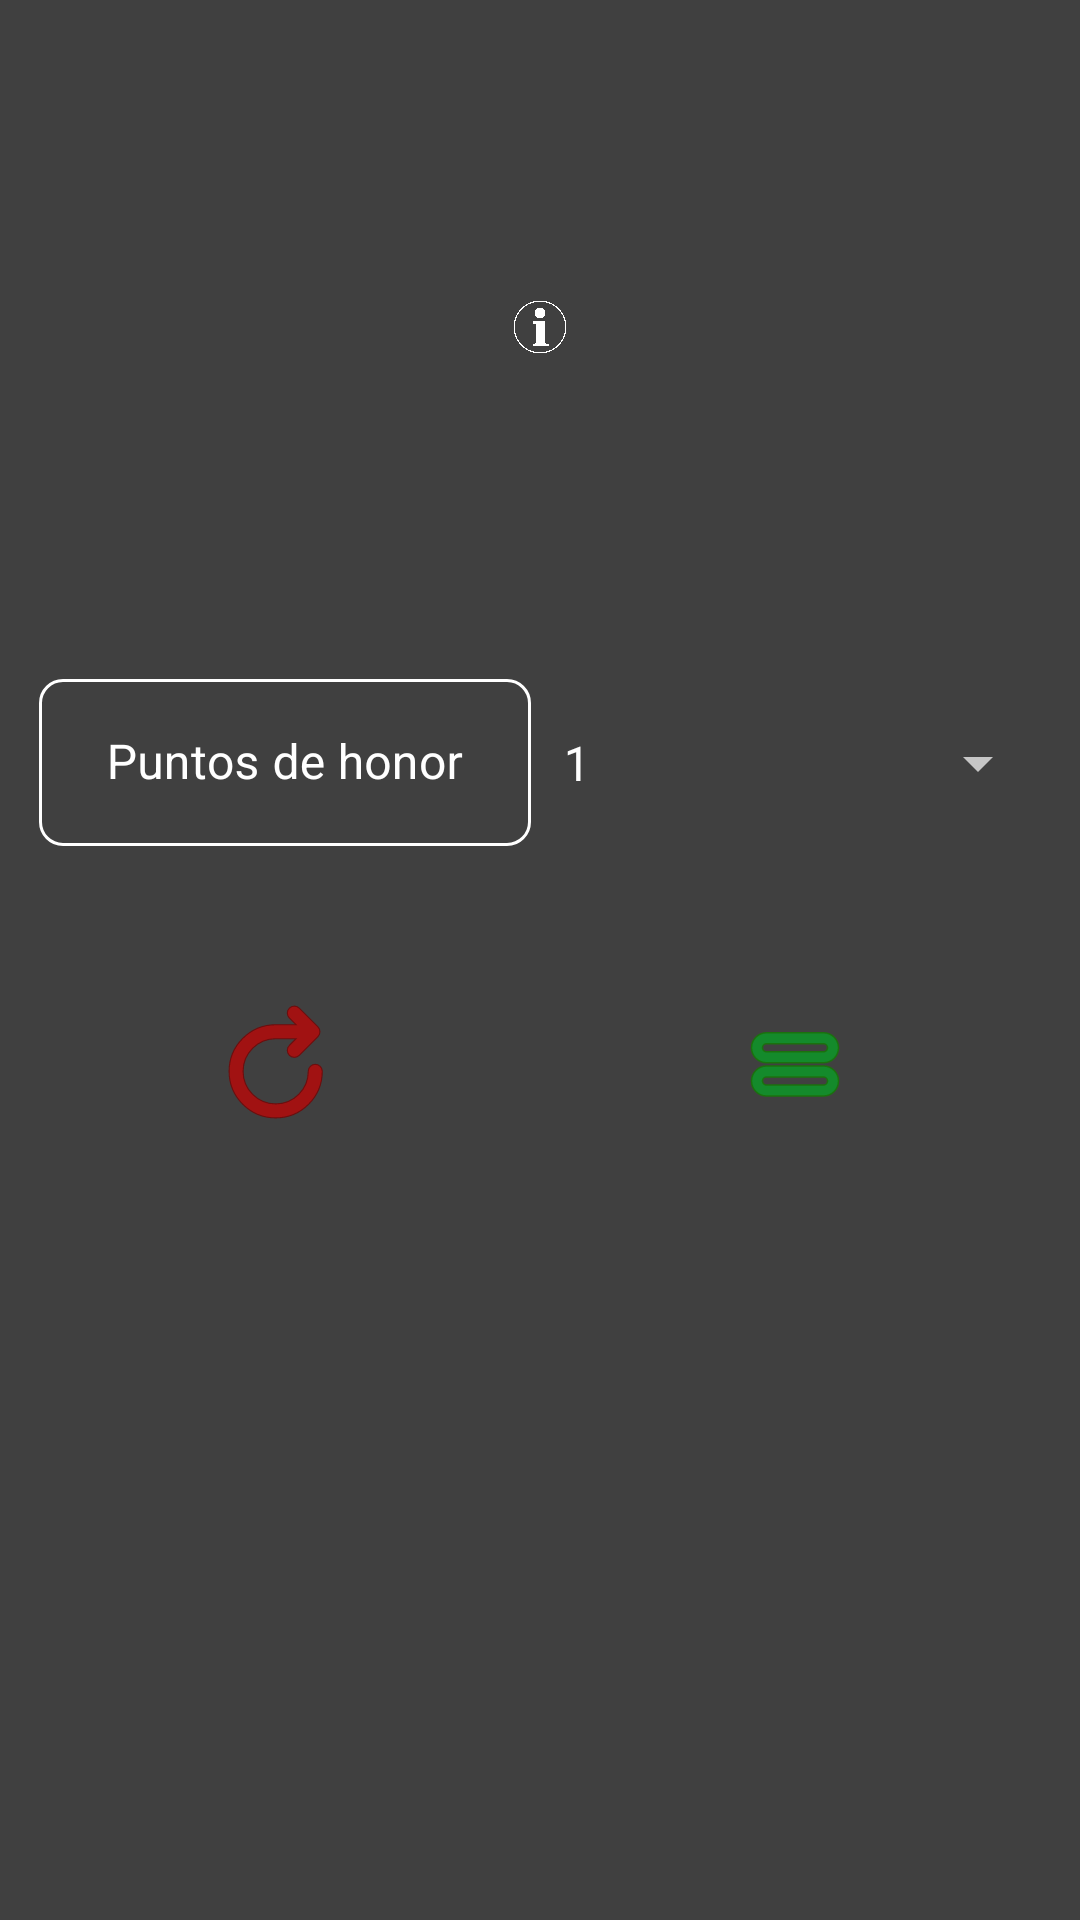

The Android layout XML behind this screen, and the referenced resources:
<!-- AndroidManifest.xml: application theme Theme.Codcalculator -->
<!-- res/layout/honor_fromto_fragment.xml -->
<androidx.constraintlayout.widget.ConstraintLayout xmlns:android="http://schemas.android.com/apk/res/android"
    xmlns:app="http://schemas.android.com/apk/res-auto"
    android:layout_width="match_parent"
    android:layout_height="match_parent">

    <ScrollView
        android:layout_width="match_parent"
        android:layout_height="match_parent">

        <LinearLayout
            android:layout_width="match_parent"
            android:layout_height="wrap_content"
            android:orientation="vertical"
            android:paddingStart="10dp"
            android:paddingEnd="10dp">

            <View
                android:layout_width="match_parent"
                android:layout_height="100dp" />

        <LinearLayout
            android:layout_width="match_parent"
            android:layout_height="wrap_content"
            android:layout_gravity="center_horizontal"
            android:orientation="horizontal">

            <ImageButton
                android:id="@+id/honor_info"
                android:layout_width="18dp"
                android:layout_height="18dp"
                android:layout_weight="1"
                android:background="@android:color/transparent"
                android:scaleType="fitCenter"
                android:src="@drawable/info_btn" />

        </LinearLayout>

            <View
                android:layout_width="match_parent"
                android:layout_height="100dp" />

            <LinearLayout
                android:layout_width="match_parent"
                android:layout_height="wrap_content"
                android:layout_gravity="center_horizontal"
                android:orientation="horizontal">

                <com.google.android.material.textfield.TextInputLayout
                    style="@style/TextInputLayoutStyle"
                    android:layout_width="0dp"
                    android:layout_height="wrap_content"
                    android:layout_weight="1"
                    android:hint="@string/honor_points"
                    android:padding="3dp"
                    app:boxBackgroundColor="@android:color/transparent"
                    app:boxBackgroundMode="outline"
                    app:boxStrokeWidth="1dp"
                    app:boxStrokeWidthFocused="2dp"
                    app:hintAnimationEnabled="true"
                    app:hintEnabled="true"
                    app:hintTextColor="@color/white">

                    <com.google.android.material.textfield.TextInputEditText
                        android:id="@+id/honor_points_input"
                        android:layout_width="match_parent"
                        android:layout_height="wrap_content"
                        android:backgroundTint="@android:color/transparent"
                        android:gravity="center"
                        android:inputType="number"
                        android:textColor="@color/white"
                        android:textColorHint="@color/white" />

                </com.google.android.material.textfield.TextInputLayout>

                <Spinner
                    android:id="@+id/honor_level_spinner"
                    android:layout_width="0dp"
                    android:layout_height="wrap_content"
                    android:layout_weight="1"
                    android:entries="@array/honor_levels"
                    android:prompt="@string/honor_level_prompt"
                    android:theme="@style/SpinnerTheme" />

            </LinearLayout>

            <View
                android:layout_width="match_parent"
                android:layout_height="50dp" />


            <LinearLayout
                android:layout_width="match_parent"
                android:layout_height="wrap_content"
                android:layout_gravity="center_horizontal"
                android:orientation="horizontal">

                <ImageButton
                    android:id="@+id/honor_reset_fields"
                    android:layout_width="38dp"
                    android:layout_height="38dp"
                    android:layout_weight="1"
                    android:background="@android:color/transparent"
                    android:scaleType="fitCenter"
                    android:src="@drawable/ic_redo" />

                <ImageButton
                    android:id="@+id/honor_calculate"
                    android:layout_width="38dp"
                    android:layout_height="38dp"
                    android:layout_weight="1"
                    android:background="@android:color/transparent"
                    android:scaleType="fitCenter"
                    android:src="@drawable/ic_equals" />

            </LinearLayout>

            <View
                android:layout_width="match_parent"
                android:layout_height="30dp" />

            <TextView
                android:id="@+id/honor_result_text"
                android:layout_width="match_parent"
                android:layout_height="wrap_content"
                android:layout_marginTop="16dp"
                android:textAlignment="center"
                android:textColor="@color/white"
                android:textSize="24sp"
                android:textStyle="bold" />

        </LinearLayout>

    </ScrollView>

</androidx.constraintlayout.widget.ConstraintLayout>
<!-- resources referenced by this layout -->
<resources>
  <string-array name="honor_levels">
          <item>1</item>
          <item>2</item>
          <item>3</item>
          <item>4</item>
          <item>5</item>
          <item>6</item>
          <item>7</item>
          <item>8</item>
          <item>9</item>
          <item>10</item>
          <item>11</item>
          <item>12</item>
          <item>13</item>
          <item>14</item>
          <item>15</item>
      </string-array>
  <color name="white">#FFFFFFFF</color>
  <!-- drawable ic_redo (drawable) -->
  <vector xmlns:android="http://schemas.android.com/apk/res/android"
      android:width="180dp"
      android:height="180dp"
      android:viewportWidth="24.48"
      android:viewportHeight="24.48">
    <path
        android:pathData="M14.619,7.24L13.179,8.679C12.594,9.265 12.594,10.215 13.179,10.801C13.765,11.386 14.715,11.386 15.301,10.801L19.301,6.801C19.886,6.215 19.886,5.265 19.301,4.679L15.301,0.679C14.715,0.094 13.765,0.094 13.179,0.679C12.594,1.265 12.594,2.215 13.179,2.801L14.619,4.24L10.24,4.24C4.717,4.24 0.24,8.717 0.24,14.24C0.24,19.763 4.717,24.24 10.24,24.24C15.763,24.24 20.24,19.763 20.24,14.24C20.24,13.412 19.568,12.74 18.74,12.74C17.912,12.74 17.24,13.412 17.24,14.24C17.24,18.106 14.106,21.24 10.24,21.24C6.374,21.24 3.24,18.106 3.24,14.24C3.24,10.374 6.374,7.24 10.24,7.24L14.619,7.24z"
        android:strokeWidth="0.24000000000000005"
        android:fillColor="#a11212"
        android:fillType="evenOdd"
        android:strokeColor="#6c0e0e"/>
  </vector>
  <string name="honor_level_prompt">Nivel objetivo</string>
  <string name="honor_points">Puntos de honor</string>
  <style name="SpinnerTheme" parent="Theme.AppCompat">
          <item name="android:textColor">@color/white</item>
          <item name="android:textColorHint">@color/white</item>
          
      </style>
  <style name="TextInputLayoutStyle" parent="Widget.MaterialComponents.TextInputLayout.OutlinedBox">
          <item name="boxCornerRadiusTopStart">8dp</item>
          <item name="boxCornerRadiusTopEnd">8dp</item>
          <item name="boxCornerRadiusBottomStart">8dp</item>
          <item name="boxCornerRadiusBottomEnd">8dp</item>
          <item name="android:textColor">@color/white</item>
          <item name="android:textColorHint">@color/white</item>
          <item name="boxStrokeColor">@drawable/selector_text_input_border</item>
      </style>
  <style name="Theme.Codcalculator" parent="Theme.MaterialComponents.DayNight">
          
          <item name="colorPrimary">@color/cod_primary</item>
          <item name="colorPrimaryVariant">@color/cod_primary_variant</item>
          <item name="colorOnPrimary">@color/cod_on_primary</item>
          
          <item name="colorSecondary">@color/cod_secondary</item>
          <item name="colorSecondaryVariant">@color/cod_secondary_variant</item>
          <item name="colorOnSecondary">@color/cod_on_secondary</item>
          
          <item name="android:windowBackground">@color/cod_background</item>
          <item name="android:statusBarColor">@color/cod_primary</item>
          <item name="android:navigationBarColor">@color/cod_primary</item>
      </style>
  <!-- drawable selector_text_input_border (drawable) -->
  <selector xmlns:android="http://schemas.android.com/apk/res/android">
      
      <item android:color="@color/white" android:state_focused="true" />
      
      <item android:color="@color/white" />
  </selector>
  <color name="cod_primary">#1B3E73</color>
  <color name="cod_primary_variant">#285FA9</color>
  <color name="cod_on_primary">#FFFFFFFF</color>
  <color name="cod_secondary">#FDBB04</color>
  <color name="cod_secondary_variant">#FEE12B</color>
  <color name="cod_on_secondary">#000000</color>
  <color name="cod_background">#404040</color>
</resources>
